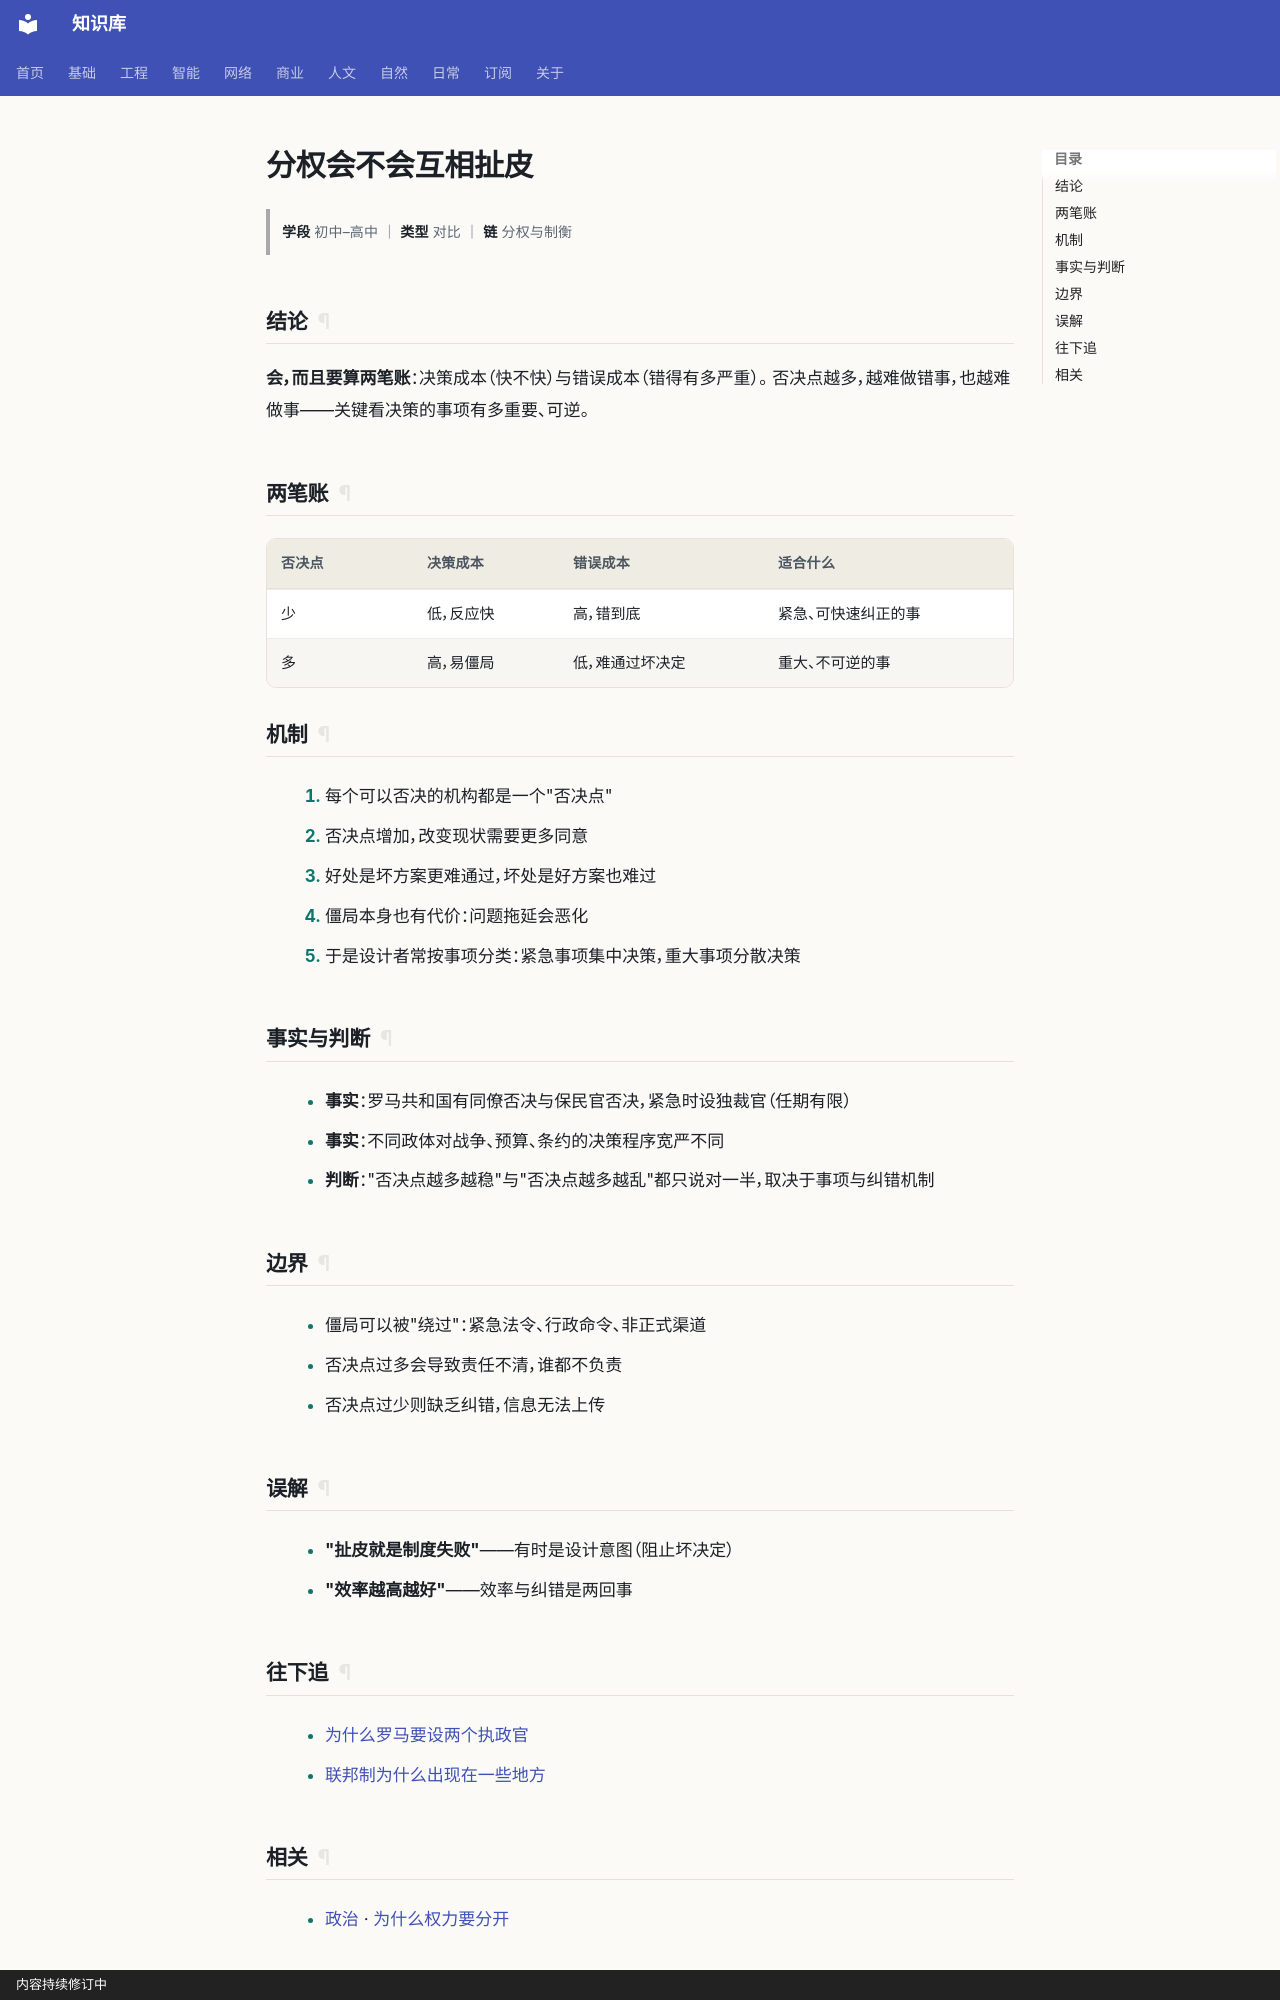

repository: gh503/kb · page: 人文/政治/分权会不会互相扯皮/index.html · generator: mkdocs · copyright: 内容持续修订中

# 分权会不会互相扯皮

> **学段** 初中–高中 ｜ **类型** 对比 ｜ **链** 分权与制衡

## 结论

**会，而且要算两笔账**：决策成本（快不快）与错误成本（错得有多严重）。
否决点越多，越难做错事，也越难做事——关键看决策的事项有多重要、可逆。

## 两笔账

| 否决点 | 决策成本 | 错误成本 | 适合什么 |
| --- | --- | --- | --- |
| 少 | 低，反应快 | 高，错到底 | 紧急、可快速纠正的事 |
| 多 | 高，易僵局 | 低，难通过坏决定 | 重大、不可逆的事 |

## 机制

1. 每个可以否决的机构都是一个"否决点"
2. 否决点增加，改变现状需要更多同意
3. 好处是坏方案更难通过，坏处是好方案也难过
4. 僵局本身也有代价：问题拖延会恶化
5. 于是设计者常按事项分类：紧急事项集中决策，重大事项分散决策

## 事实与判断

- **事实**：罗马共和国有同僚否决与保民官否决，紧急时设独裁官（任期有限）
- **事实**：不同政体对战争、预算、条约的决策程序宽严不同
- **判断**："否决点越多越稳"与"否决点越多越乱"都只说对一半，取决于事项与纠错机制

## 边界

- 僵局可以被"绕过"：紧急法令、行政命令、非正式渠道
- 否决点过多会导致责任不清，谁都不负责
- 否决点过少则缺乏纠错，信息无法上传

## 误解

- **"扯皮就是制度失败"**——有时是设计意图（阻止坏决定）
- **"效率越高越好"**——效率与纠错是两回事

## 往下追

- [为什么罗马要设两个执政官](为什么罗马要设两个执政官.md)
- [联邦制为什么出现在一些地方](联邦制为什么出现在一些地方.md)
